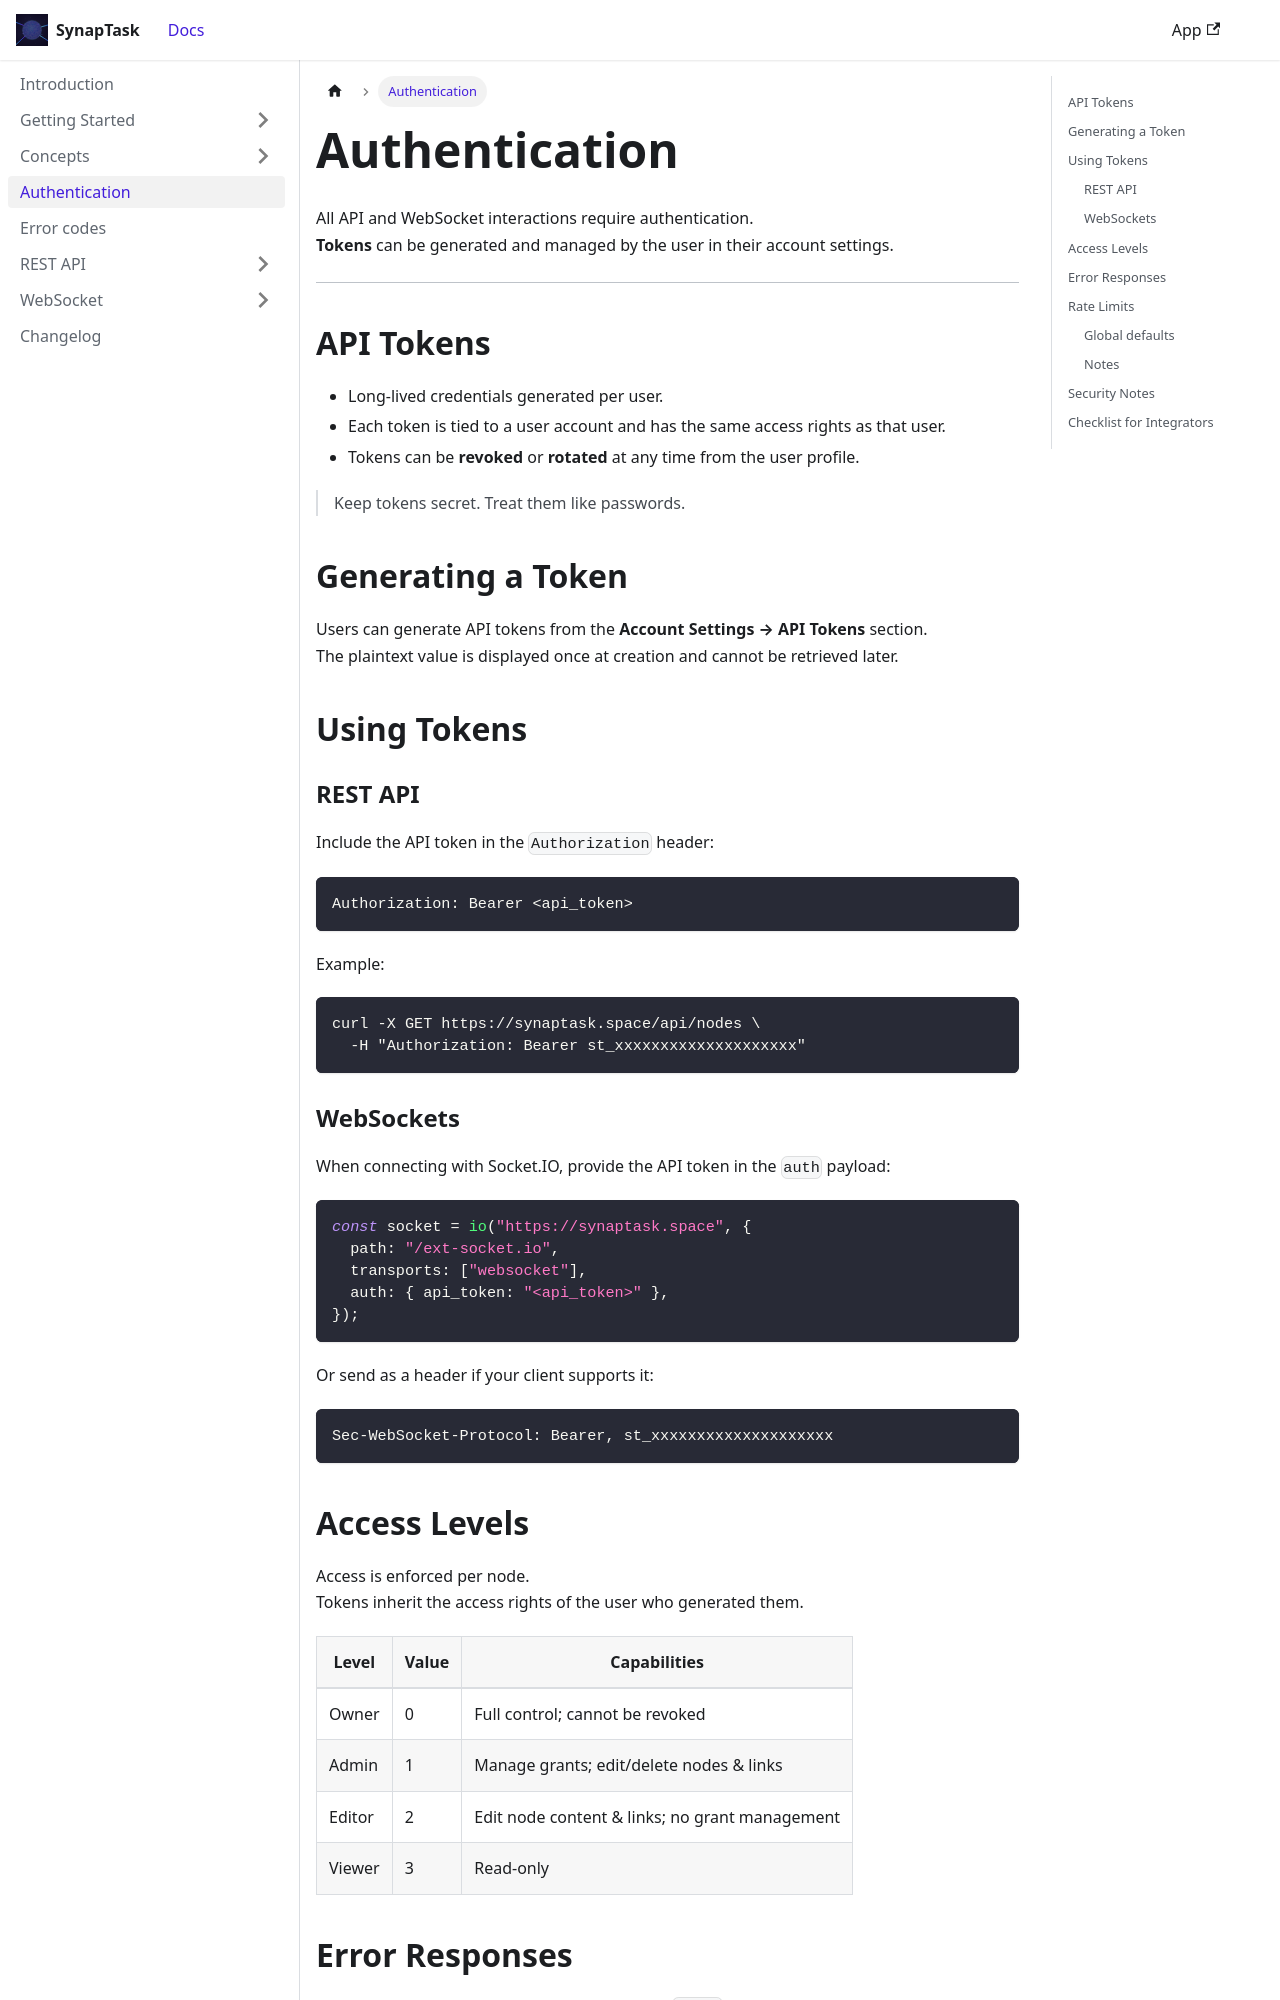

repository: arsenlblack/synaptask · page: api/authentication.html · generator: docusaurus

---
title: Authentication
slug: /api/authentication
---

All API and WebSocket interactions require authentication.  
**Tokens** can be generated and managed by the user in their account settings.

---

## API Tokens

- Long-lived credentials generated per user.
- Each token is tied to a user account and has the same access rights as that user.
- Tokens can be **revoked** or **rotated** at any time from the user profile.

> Keep tokens secret. Treat them like passwords.

## Generating a Token

Users can generate API tokens from the **Account Settings → API Tokens** section.  
The plaintext value is displayed once at creation and cannot be retrieved later.

## Using Tokens

### REST API

Include the API token in the `Authorization` header:

```http
Authorization: Bearer <api_token>
```

Example:

```bash
curl -X GET https://synaptask.space/api/nodes \
  -H "Authorization: Bearer st_xxxxxxxxxxxxxxxxxxxx"
```

### WebSockets

When connecting with Socket.IO, provide the API token in the `auth` payload:

```js
const socket = io("https://synaptask.space", {
  path: "/ext-socket.io",
  transports: ["websocket"],
  auth: { api_token: "<api_token>" },
});
```

Or send as a header if your client supports it:

```
Sec-WebSocket-Protocol: Bearer, st_xxxxxxxxxxxxxxxxxxxx
```

## Access Levels

Access is enforced per node.  
Tokens inherit the access rights of the user who generated them.

| Level  | Value | Capabilities                                   |
| ------ | ----- | ---------------------------------------------- |
| Owner  | 0     | Full control; cannot be revoked                |
| Admin  | 1     | Manage grants; edit/delete nodes & links       |
| Editor | 2     | Edit node content & links; no grant management |
| Viewer | 3     | Read-only                                      |
